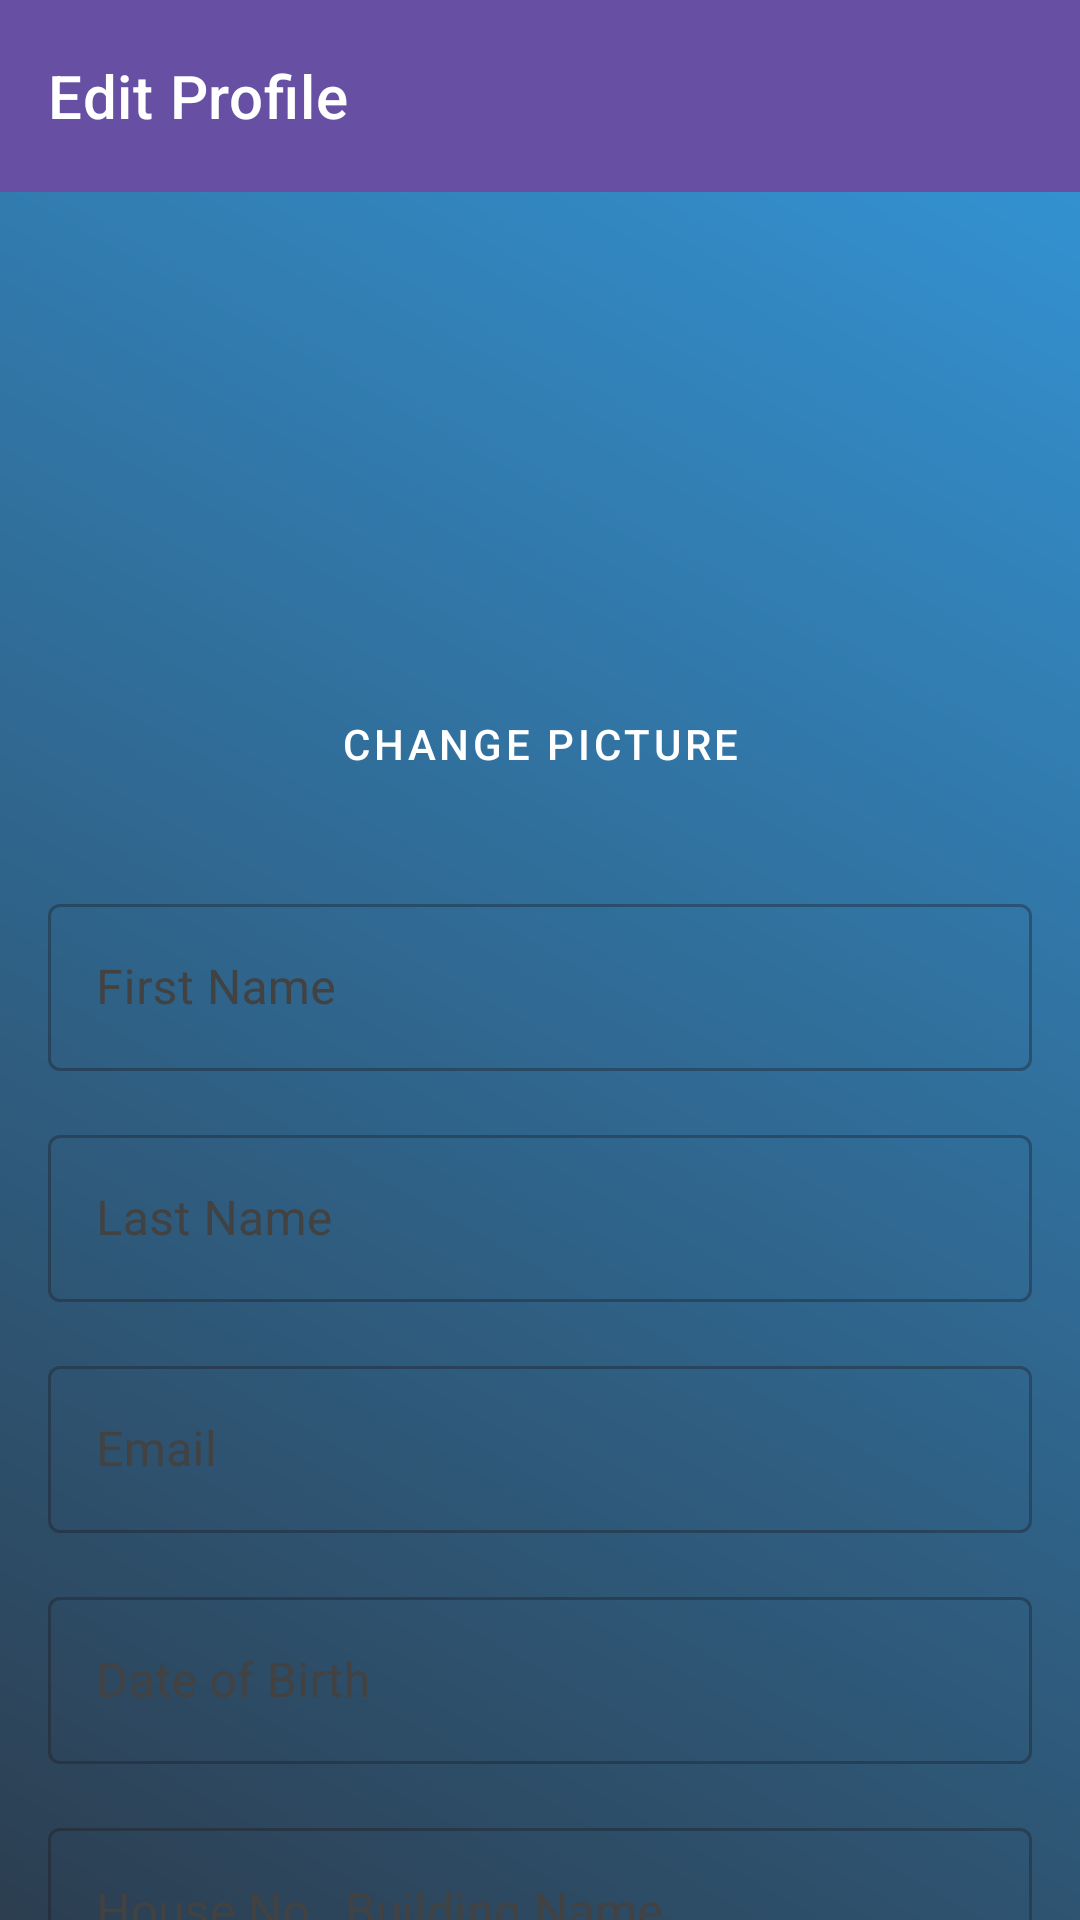

Produce the Android XML layout that renders to this screen, including the resource entries it uses.
<!-- AndroidManifest.xml: application theme Theme.CarbonTracer -->
<!-- res/layout/activity_edit_profile.xml -->
<?xml version="1.0" encoding="utf-8"?>
<androidx.coordinatorlayout.widget.CoordinatorLayout xmlns:android="http://schemas.android.com/apk/res/android"
    xmlns:app="http://schemas.android.com/apk/res-auto"
    xmlns:tools="http://schemas.android.com/tools"
    android:layout_width="match_parent"
    android:layout_height="match_parent"
    android:background="@drawable/premium_gradient_background"
    tools:context=".EditProfileActivity">

    <com.google.android.material.appbar.AppBarLayout
        android:id="@+id/appBarLayout"
        android:layout_width="match_parent"
        android:layout_height="wrap_content"
        android:background="@android:color/transparent"
        app:elevation="0dp">

        <com.google.android.material.appbar.MaterialToolbar
            android:id="@+id/toolbarEditProfile"
            android:layout_width="match_parent"
            android:layout_height="?attr/actionBarSize"
            app:title="Edit Profile"
            app:titleTextColor="@color/white"
            style="@style/Widget.MaterialComponents.Toolbar.PrimarySurface" />

    </com.google.android.material.appbar.AppBarLayout>

    <androidx.core.widget.NestedScrollView
        android:layout_width="match_parent"
        android:layout_height="match_parent"
        app:layout_behavior="@string/appbar_scrolling_view_behavior">

        <LinearLayout
            android:layout_width="match_parent"
            android:layout_height="wrap_content"
            android:orientation="vertical"
            android:padding="16dp">

            <ImageView
                android:id="@+id/ivProfileImage"
                android:layout_width="120dp"
                android:layout_height="120dp"
                android:layout_gravity="center_horizontal"
                android:layout_marginTop="16dp"
                android:layout_marginBottom="8dp"
                android:src="@drawable/ic_profile"
                android:contentDescription="Profile Picture"/>

            <Button
                android:id="@+id/btnChangeProfilePicture"
                style="@style/Widget.MaterialComponents.Button.OutlinedButton"
                android:layout_width="wrap_content"
                android:layout_height="wrap_content"
                android:layout_gravity="center_horizontal"
                android:text="Change Picture"
                android:textColor="@color/white"
                app:strokeColor="@color/white"
                android:layout_marginBottom="24dp" />

            <com.google.android.material.textfield.TextInputLayout
                android:id="@+id/tilFirstName"
                style="@style/Widget.MaterialComponents.TextInputLayout.OutlinedBox"
                android:layout_width="match_parent"
                android:layout_height="wrap_content"
                android:layout_marginBottom="16dp"
                android:hint="First Name"
                android:textColorHint="@color/gray">

                <com.google.android.material.textfield.TextInputEditText
                    android:id="@+id/etFirstName"
                    android:layout_width="match_parent"
                    android:layout_height="wrap_content"
                    android:inputType="textPersonName"
                    android:textColor="@color/white"/>
            </com.google.android.material.textfield.TextInputLayout>

            <com.google.android.material.textfield.TextInputLayout
                android:id="@+id/tilLastName"
                style="@style/Widget.MaterialComponents.TextInputLayout.OutlinedBox"
                android:layout_width="match_parent"
                android:layout_height="wrap_content"
                android:layout_marginBottom="16dp"
                android:hint="Last Name"
                android:textColorHint="@color/gray">

                <com.google.android.material.textfield.TextInputEditText
                    android:id="@+id/etLastName"
                    android:layout_width="match_parent"
                    android:layout_height="wrap_content"
                    android:inputType="textPersonName"
                    android:textColor="@color/white"/>
            </com.google.android.material.textfield.TextInputLayout>

            <com.google.android.material.textfield.TextInputLayout
                android:id="@+id/tilEmail"
                style="@style/Widget.MaterialComponents.TextInputLayout.OutlinedBox"
                android:layout_width="match_parent"
                android:layout_height="wrap_content"
                android:layout_marginBottom="16dp"
                android:hint="Email"
                android:textColorHint="@color/gray">

                <com.google.android.material.textfield.TextInputEditText
                    android:id="@+id/etEmail"
                    android:layout_width="match_parent"
                    android:layout_height="wrap_content"
                    android:inputType="textEmailAddress"
                    android:textColor="@color/white"/>
            </com.google.android.material.textfield.TextInputLayout>

            <com.google.android.material.textfield.TextInputLayout
                android:id="@+id/tilDOB"
                style="@style/Widget.MaterialComponents.TextInputLayout.OutlinedBox"
                android:layout_width="match_parent"
                android:layout_height="wrap_content"
                android:layout_marginBottom="16dp"
                android:hint="Date of Birth"
                android:textColorHint="@color/gray">

                <com.google.android.material.textfield.TextInputEditText
                    android:id="@+id/etDOB"
                    android:layout_width="match_parent"
                    android:layout_height="wrap_content"
                    android:focusable="false"
                    android:clickable="true"
                    android:inputType="date"
                    android:textColor="@color/white"/>
            </com.google.android.material.textfield.TextInputLayout>

            <com.google.android.material.textfield.TextInputLayout
                android:id="@+id/tilHouseBuildingName"
                style="@style/Widget.MaterialComponents.TextInputLayout.OutlinedBox"
                android:layout_width="match_parent"
                android:layout_height="wrap_content"
                android:layout_marginBottom="16dp"
                android:hint="House No., Building Name"
                android:textColorHint="@color/gray">

                <com.google.android.material.textfield.TextInputEditText
                    android:id="@+id/etHouseBuildingName"
                    android:layout_width="match_parent"
                    android:layout_height="wrap_content"
                    android:inputType="textPostalAddress"
                    android:textColor="@color/white"/>
            </com.google.android.material.textfield.TextInputLayout>

            <com.google.android.material.textfield.TextInputLayout
                android:id="@+id/tilAreaColony"
                style="@style/Widget.MaterialComponents.TextInputLayout.OutlinedBox"
                android:layout_width="match_parent"
                android:layout_height="wrap_content"
                android:layout_marginBottom="16dp"
                android:hint="Area, Colony"
                android:textColorHint="@color/gray">

                <com.google.android.material.textfield.TextInputEditText
                    android:id="@+id/etAreaColony"
                    android:layout_width="match_parent"
                    android:layout_height="wrap_content"
                    android:inputType="textPostalAddress"
                    android:textColor="@color/white"/>
            </com.google.android.material.textfield.TextInputLayout>

            <com.google.android.material.textfield.TextInputLayout
                android:id="@+id/tilCity"
                style="@style/Widget.MaterialComponents.TextInputLayout.OutlinedBox"
                android:layout_width="match_parent"
                android:layout_height="wrap_content"
                android:layout_marginBottom="16dp"
                android:hint="City"
                android:textColorHint="@color/gray">

                <com.google.android.material.textfield.TextInputEditText
                    android:id="@+id/etCity"
                    android:layout_width="match_parent"
                    android:layout_height="wrap_content"
                    android:inputType="textCapWords"
                    android:textColor="@color/white"/>
            </com.google.android.material.textfield.TextInputLayout>

            <com.google.android.material.textfield.TextInputLayout
                android:id="@+id/tilState"
                style="@style/Widget.MaterialComponents.TextInputLayout.OutlinedBox"
                android:layout_width="match_parent"
                android:layout_height="wrap_content"
                android:layout_marginBottom="16dp"
                android:hint="State"
                android:textColorHint="@color/gray">

                <com.google.android.material.textfield.TextInputEditText
                    android:id="@+id/etState"
                    android:layout_width="match_parent"
                    android:layout_height="wrap_content"
                    android:inputType="textCapWords"
                    android:textColor="@color/white"/>
            </com.google.android.material.textfield.TextInputLayout>

            <com.google.android.material.textfield.TextInputLayout
                android:id="@+id/tilPincode"
                style="@style/Widget.MaterialComponents.TextInputLayout.OutlinedBox"
                android:layout_width="match_parent"
                android:layout_height="wrap_content"
                android:hint="Pincode"
                android:layout_marginBottom="16dp"
                android:textColorHint="@color/gray">

                <com.google.android.material.textfield.TextInputEditText
                    android:id="@+id/etPincode"
                    android:layout_width="match_parent"
                    android:layout_height="wrap_content"
                    android:inputType="number"
                    android:textColor="@color/white"/>
            </com.google.android.material.textfield.TextInputLayout>

             <Button
                android:id="@+id/btnSaveChanges"
                android:layout_width="match_parent"
                android:layout_height="wrap_content"
                android:text="Save Changes"
                android:background="@drawable/button_gradient_bg"
                android:textColor="@color/white"
                />

        </LinearLayout>
    </androidx.core.widget.NestedScrollView>

    <ProgressBar
        android:id="@+id/progressBarEditProfile"
        style="?android:attr/progressBarStyleLarge"
        android:layout_width="wrap_content"
        android:layout_height="wrap_content"
        android:layout_gravity="center"
        android:visibility="gone"
        tools:visibility="visible" />

</androidx.coordinatorlayout.widget.CoordinatorLayout>
<!-- resources referenced by this layout -->
<resources>
  <color name="gray">#424242</color>
  <color name="white">#FFFFFFFF</color>
  <!-- drawable premium_gradient_background (drawable) -->
  <?xml version="1.0" encoding="utf-8"?>
  <shape xmlns:android="http://schemas.android.com/apk/res/android">
      <gradient
          android:angle="45"
          android:endColor="@color/gradient_end_color"
          android:startColor="@color/gradient_start_color"
          android:type="linear" />
  </shape>
  <style name="Theme.CarbonTracer" parent="Base.Theme.CarbonTracer" />
  <color name="gradient_end_color">#3498db</color>
  <color name="gradient_start_color">#2c3e50</color>
  <style name="Base.Theme.CarbonTracer" parent="Theme.Material3.DayNight.NoActionBar">
          
          
      </style>
</resources>
